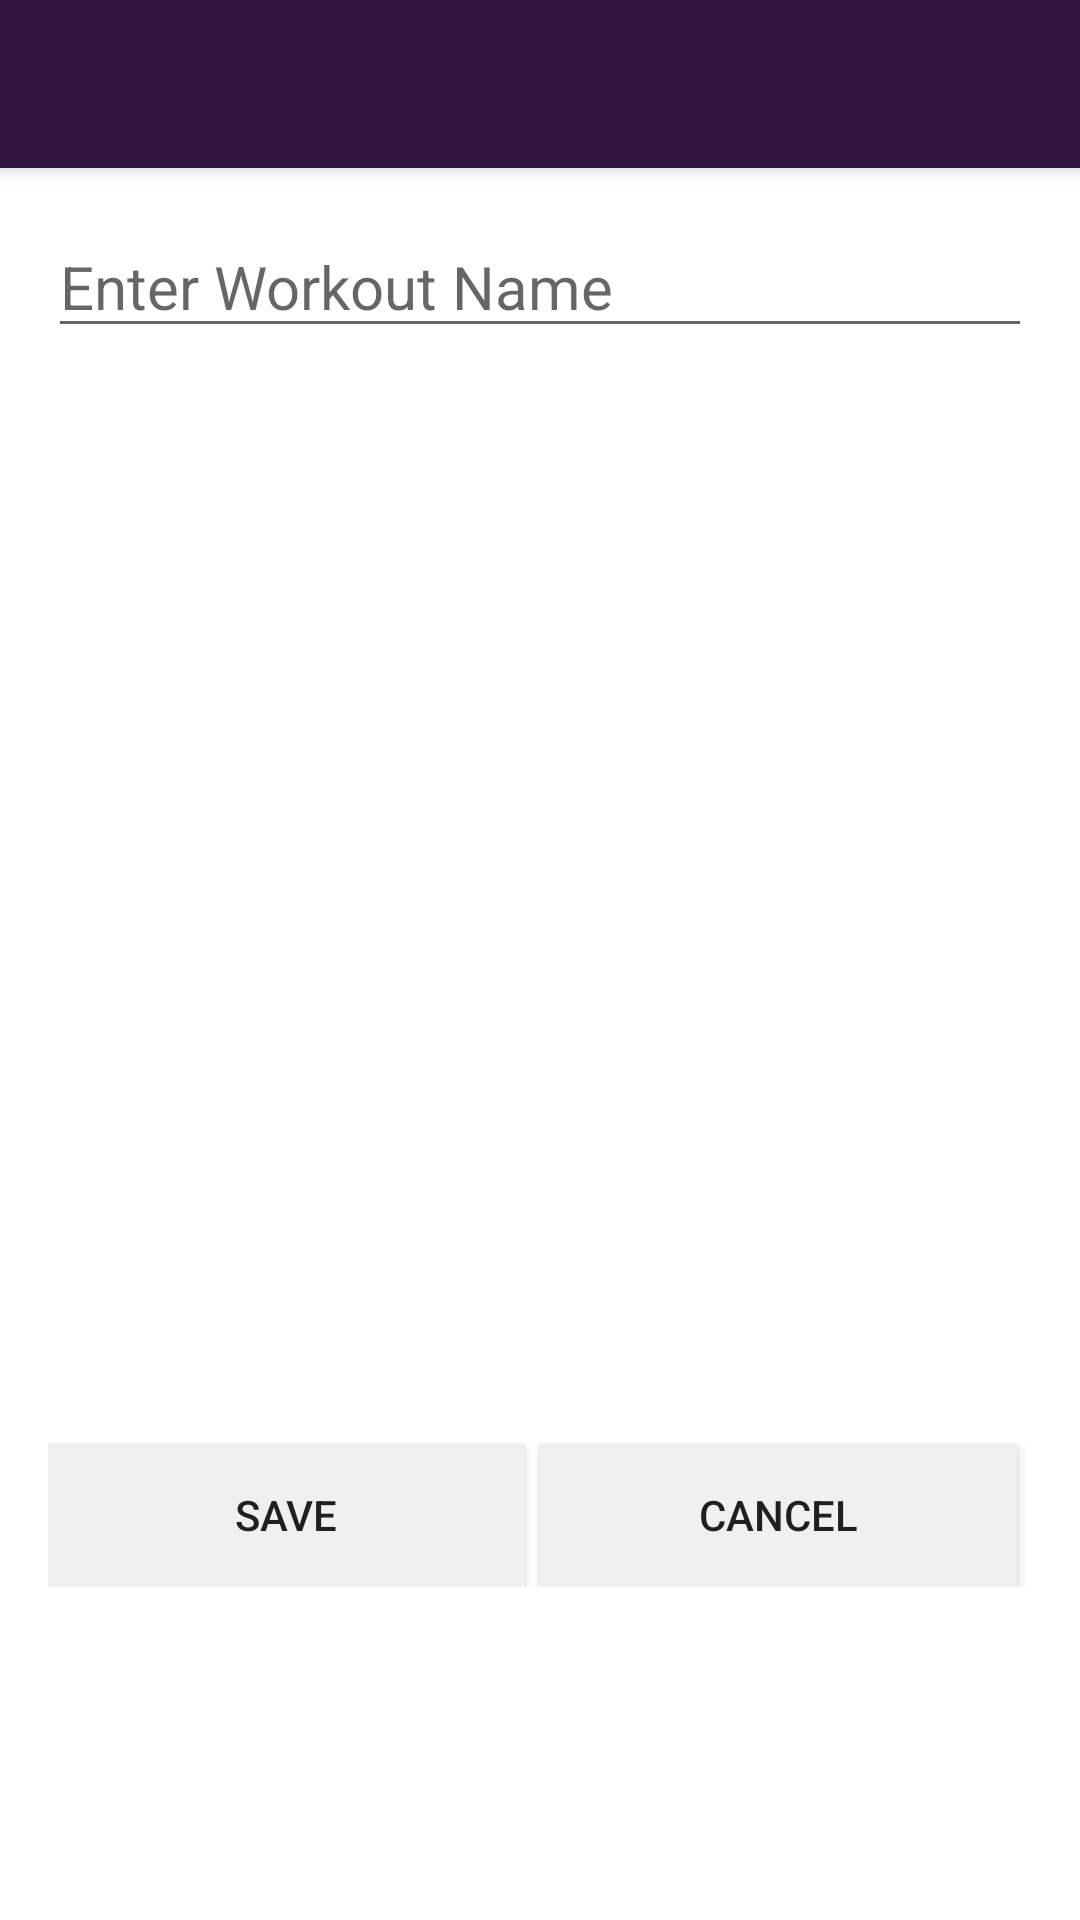

Write the Android layout XML for this screen, with the resource values it uses.
<!-- AndroidManifest.xml: application theme MyFitnessBuddyTheme -->
<!-- res/layout/create_workout.xml -->
<?xml version="1.0" encoding="utf-8"?>
<android.support.design.widget.CoordinatorLayout xmlns:android="http://schemas.android.com/apk/res/android"
    xmlns:app="http://schemas.android.com/apk/res-auto"
    xmlns:tools="http://schemas.android.com/tools"
    android:layout_width="match_parent"
    android:layout_height="match_parent"
    android:fitsSystemWindows="true"
    tools:context="squad.myfitnessbuddy.CreateWorkout">

    <android.support.design.widget.AppBarLayout
        android:layout_width="match_parent"
        android:layout_height="wrap_content"
        android:theme="@style/MyFitnessBuddyTheme.AppBarOverlay">

        <android.support.v7.widget.Toolbar
            android:id="@+id/toolbar"
            android:layout_width="match_parent"
            android:layout_height="?attr/actionBarSize"
            android:background="?attr/colorPrimary"
            app:popupTheme="@style/MyFitnessBuddyTheme.PopupOverlay" />

    </android.support.design.widget.AppBarLayout>

    <include layout="@layout/content_create_workout" />

</android.support.design.widget.CoordinatorLayout>
<!-- res/layout/content_create_workout.xml (included above) -->
<?xml version="1.0" encoding="utf-8"?>
<RelativeLayout xmlns:android="http://schemas.android.com/apk/res/android"
    xmlns:app="http://schemas.android.com/apk/res-auto"
    xmlns:tools="http://schemas.android.com/tools"
    android:layout_width="match_parent"
    android:layout_height="match_parent"
    android:paddingBottom="@dimen/activity_vertical_margin"
    android:paddingLeft="@dimen/activity_horizontal_margin"
    android:paddingRight="@dimen/activity_horizontal_margin"
    android:paddingTop="@dimen/activity_vertical_margin"
    app:layout_behavior="@string/appbar_scrolling_view_behavior"
    tools:context="squad.myfitnessbuddy.CreateWorkout"
    tools:showIn="@layout/create_workout">

    <ListView
        android:layout_width="wrap_content"
        android:layout_height="350dp"
        android:id="@+id/exercisesLV"
        android:layout_below="@+id/createWorkoutName"
        android:layout_alignParentRight="true"
        android:layout_alignParentEnd="true"
        android:layout_marginBottom="15dp" />

    <EditText
        android:layout_width="match_parent"
        android:layout_height="wrap_content"
        android:hint="@string/enter_workout_name"
        android:id="@+id/createWorkoutName"
        android:inputType="text"
        android:imeOptions="actionDone"
        android:layout_alignParentTop="true"
        android:layout_alignParentLeft="true"
        android:layout_alignParentStart="true"
        android:textSize="20sp" />

    <LinearLayout
        android:orientation="horizontal"
        android:layout_width="fill_parent"
        android:layout_height="wrap_content"
        android:weightSum="2"
        android:layout_below="@+id/exercisesLV"
        android:layout_centerHorizontal="true">

        <Button
            android:layout_width="fill_parent"
            android:layout_height="wrap_content"
            android:text="@string/save_button"
            android:id="@+id/saveWorkout"
            android:background="@color/buttonBarColor"
            android:onClick="saveCustomWorkout"
            android:layout_gravity="center_vertical"
            android:layout_marginRight="5dp"
            android:layout_weight="1" />

        <Button
            android:layout_width="fill_parent"
            android:layout_height="wrap_content"
            android:text="@string/cancel_button"
            android:background="@color/buttonBarColor"
            android:id="@+id/createWorkoutCancel"
            android:onClick="cancelCustomWorkout"
            android:layout_weight="1"
            android:layout_marginRight="5dp"
            android:layout_gravity="center_vertical" />

    </LinearLayout>

</RelativeLayout>
<!-- resources referenced by this layout -->
<resources>
  <color name="buttonBarColor">#f0f0f0</color>
  <dimen name="activity_horizontal_margin">16dp</dimen>
  <dimen name="activity_vertical_margin">16dp</dimen>
  <string name="cancel_button">Cancel</string>
  <string name="enter_workout_name">Enter Workout Name</string>
  <string name="save_button">Save</string>
  <style name="MyFitnessBuddyTheme.AppBarOverlay" parent="ThemeOverlay.AppCompat.Dark.ActionBar" />
  <style name="MyFitnessBuddyTheme.PopupOverlay" parent="ThemeOverlay.AppCompat.Light" />
  <style name="MyFitnessBuddyTheme" parent="Theme.AppCompat.Light.DarkActionBar">
          
          <item name="colorPrimary">@color/colorPrimary</item>
          <item name="colorPrimaryDark">@color/colorPrimaryDark</item>
          <item name="colorAccent">@color/colorAccent</item>
          <item name="android:colorBackground">@color/colorBackground</item>
          <item name="android:colorForeground">@color/colorForeground</item>
          <item name="android:windowBackground">@color/windowBackground</item>
      </style>
  <color name="colorPrimary">#311440</color>
  <color name="colorPrimaryDark">#261030</color>
  <color name="colorAccent">#370060</color>
  <color name="colorBackground">#FFFAFAFA</color>
  <color name="colorForeground">#FF000000</color>
  <color name="windowBackground">#ffffff</color>
</resources>
